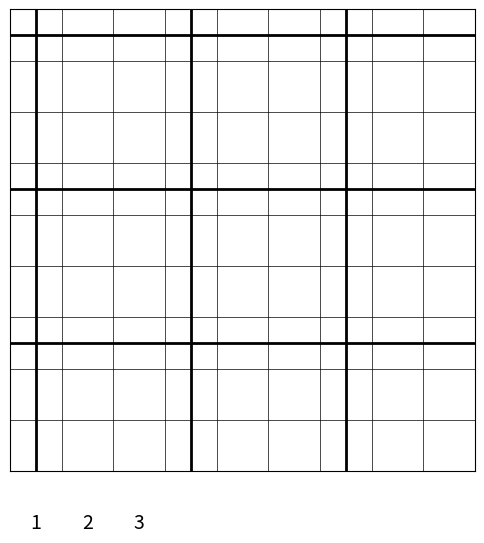

Write Python code to recreate this figure.
import matplotlib.pyplot as plt
import numpy as np

# Create a blank 9x9 grid
fig, ax = plt.subplots(figsize=(6, 6))
ax.set_xticks(np.arange(0, 9, 1))
ax.set_yticks(np.arange(0, 9, 1))

# Draw the thinner grid lines for each cell
ax.grid(which='minor', color='black', linestyle='-', linewidth=0.5)

# Highlight the 3x3 subgrid boundaries with thicker lines
for i in range(0, 10, 3):
    ax.axhline(i, color='black', linewidth=2)
    ax.axvline(i, color='black', linewidth=2)

# Set the ticks and labels for columns and rows
ax.set_xticks(np.arange(0.5, 9.5, 1), minor=True)
ax.set_yticks(np.arange(0.5, 9.5, 1), minor=True)
ax.tick_params(which='minor', size=0)

# Hide major ticks
ax.tick_params(which='major', bottom=False, left=False)

# Example row and column labels (like in your image)
for i, label in enumerate(['1', '2', '3'], start=1):
    ax.text(i-1, 9.5, label, ha='center', va='center', fontsize=14)

# Remove ticks and labels for a cleaner look
ax.set_xticklabels([])
ax.set_yticklabels([])

# Adjust plot limits
ax.set_xlim(-0.5, 8.5)
ax.set_ylim(-0.5, 8.5)

# Display the grid
plt.gca().invert_yaxis()
plt.show()